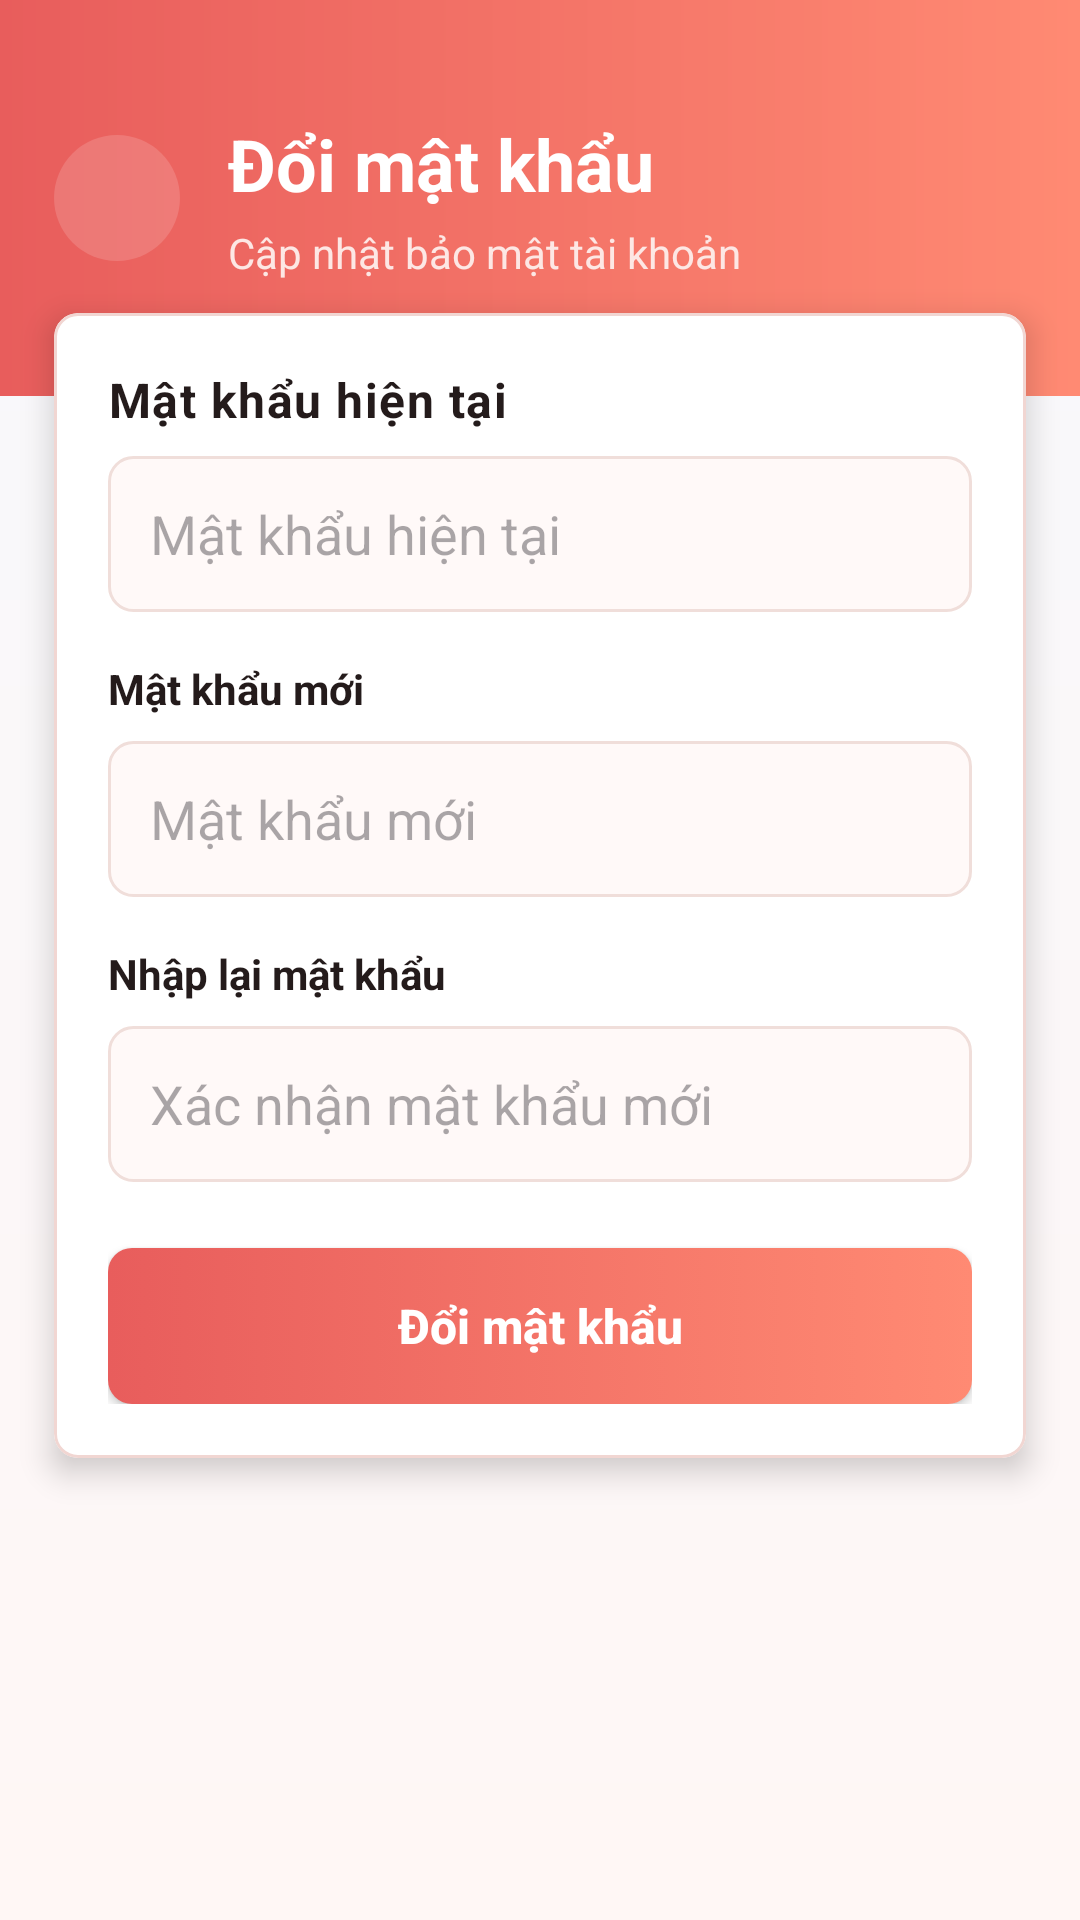

Produce the Android XML layout that renders to this screen, including the resource entries it uses.
<!-- AndroidManifest.xml: application theme Theme.DanhGiaPhim -->
<!-- res/layout/activity_change_password.xml -->
<?xml version="1.0" encoding="utf-8"?>
<ScrollView xmlns:android="http://schemas.android.com/apk/res/android"
    xmlns:app="http://schemas.android.com/apk/res-auto"
    android:layout_width="match_parent"
    android:layout_height="match_parent"
    android:background="@drawable/bg_actor_list_screen"
    android:fillViewport="true">

    <LinearLayout
        android:layout_width="match_parent"
        android:layout_height="wrap_content"
        android:orientation="vertical">

        <LinearLayout
            android:layout_width="match_parent"
            android:layout_height="132dp"
            android:background="@drawable/bg_actor_list_header"
            android:gravity="center_vertical"
            android:orientation="horizontal"
            android:paddingStart="18dp"
            android:paddingEnd="18dp">

            <ImageView
                android:id="@+id/btnBackToUserFromPass"
                android:layout_width="42dp"
                android:layout_height="42dp"
                android:background="@drawable/bg_actor_toolbar_button"
                android:contentDescription="Quay lại"
                android:padding="10dp"
                android:src="@drawable/ic_back"
                app:tint="@color/white" />

            <LinearLayout
                android:layout_width="0dp"
                android:layout_height="wrap_content"
                android:layout_marginStart="16dp"
                android:layout_weight="1"
                android:orientation="vertical">

                <TextView
                    android:layout_width="match_parent"
                    android:layout_height="wrap_content"
                    android:text="Đổi mật khẩu"
                    android:textColor="@color/white"
                    android:textSize="24sp"
                    android:textStyle="bold" />

                <TextView
                    android:layout_width="match_parent"
                    android:layout_height="wrap_content"
                    android:layout_marginTop="4dp"
                    android:text="Cập nhật bảo mật tài khoản"
                    android:textColor="#FDE7E4"
                    android:textSize="14sp" />
            </LinearLayout>
        </LinearLayout>

        <com.google.android.material.card.MaterialCardView
            android:layout_width="match_parent"
            android:layout_height="wrap_content"
            android:layout_marginStart="18dp"
            android:layout_marginTop="-28dp"
            android:layout_marginEnd="18dp"
            android:layout_marginBottom="24dp"
            app:cardBackgroundColor="@color/white"
            app:cardCornerRadius="8dp"
            app:cardElevation="6dp"
            app:strokeColor="#F1D6D2"
            app:strokeWidth="1dp">

            <LinearLayout
                android:layout_width="match_parent"
                android:layout_height="wrap_content"
                android:orientation="vertical"
                android:padding="18dp">

                <TextView style="@style/TextAppearance.MaterialComponents.Body1" android:layout_width="match_parent" android:layout_height="wrap_content" android:text="Mật khẩu hiện tại" android:textColor="@color/app_text" android:textStyle="bold" />
                <EditText android:id="@+id/edtOldPassword" android:layout_width="match_parent" android:layout_height="52dp" android:layout_marginTop="8dp" android:background="@drawable/bg_actor_form_input" android:hint="Mật khẩu hiện tại" android:inputType="textPassword" android:maxLines="1" android:paddingStart="14dp" android:paddingEnd="14dp" />
                <TextView android:layout_width="match_parent" android:layout_height="wrap_content" android:layout_marginTop="16dp" android:text="Mật khẩu mới" android:textColor="@color/app_text" android:textStyle="bold" />
                <EditText android:id="@+id/edtNewPassword" android:layout_width="match_parent" android:layout_height="52dp" android:layout_marginTop="8dp" android:background="@drawable/bg_actor_form_input" android:hint="Mật khẩu mới" android:inputType="textPassword" android:maxLines="1" android:paddingStart="14dp" android:paddingEnd="14dp" />
                <TextView android:layout_width="match_parent" android:layout_height="wrap_content" android:layout_marginTop="16dp" android:text="Nhập lại mật khẩu" android:textColor="@color/app_text" android:textStyle="bold" />
                <EditText android:id="@+id/edtConfirmPassword" android:layout_width="match_parent" android:layout_height="52dp" android:layout_marginTop="8dp" android:background="@drawable/bg_actor_form_input" android:hint="Xác nhận mật khẩu mới" android:inputType="textPassword" android:maxLines="1" android:paddingStart="14dp" android:paddingEnd="14dp" />

                <Button
                    android:id="@+id/btnChangePassword"
                    android:layout_width="match_parent"
                    android:layout_height="52dp"
                    android:layout_marginTop="22dp"
                    android:background="@drawable/bg_actor_primary_button"
                    android:text="Đổi mật khẩu"
                    android:textAllCaps="false"
                    android:textColor="@color/white"
                    android:textSize="16sp"
                    android:textStyle="bold" />
            </LinearLayout>
        </com.google.android.material.card.MaterialCardView>
    </LinearLayout>
</ScrollView>
<!-- resources referenced by this layout -->
<resources>
  <color name="app_text">#241B1B</color>
  <color name="white">#FFFFFFFF</color>
  <!-- drawable bg_actor_form_input (drawable) -->
  <?xml version="1.0" encoding="utf-8"?>
  <selector xmlns:android="http://schemas.android.com/apk/res/android">
      <item android:state_focused="true">
          <shape android:shape="rectangle">
              <solid android:color="#FFFFFF" />
              <stroke
                  android:width="2dp"
                  android:color="#E85D5C" />
              <corners android:radius="8dp" />
          </shape>
      </item>
      <item>
          <shape android:shape="rectangle">
              <solid android:color="#FFF9F8" />
              <stroke
                  android:width="1dp"
                  android:color="#F0DEDA" />
              <corners android:radius="8dp" />
          </shape>
      </item>
  </selector>
  <!-- drawable bg_actor_list_header (drawable) -->
  <?xml version="1.0" encoding="utf-8"?>
  <shape xmlns:android="http://schemas.android.com/apk/res/android">
      <gradient
          android:angle="0"
          android:endColor="#FF8A73"
          android:startColor="#E85D5C" />
  </shape>
  <!-- drawable bg_actor_list_screen (drawable) -->
  <?xml version="1.0" encoding="utf-8"?>
  <shape xmlns:android="http://schemas.android.com/apk/res/android">
      <gradient
          android:angle="270"
          android:endColor="#FFF7F5"
          android:startColor="#F7F8FC" />
  </shape>
  <!-- drawable bg_actor_primary_button (drawable) -->
  <?xml version="1.0" encoding="utf-8"?>
  <selector xmlns:android="http://schemas.android.com/apk/res/android">
      <item android:state_pressed="true">
          <shape android:shape="rectangle">
              <solid android:color="#D44E4D" />
              <corners android:radius="8dp" />
          </shape>
      </item>
      <item>
          <shape android:shape="rectangle">
              <gradient
                  android:angle="0"
                  android:endColor="#FF8A73"
                  android:startColor="#E85D5C" />
              <corners android:radius="8dp" />
          </shape>
      </item>
  </selector>
  <!-- drawable bg_actor_toolbar_button (drawable) -->
  <?xml version="1.0" encoding="utf-8"?>
  <selector xmlns:android="http://schemas.android.com/apk/res/android">
      <item android:state_pressed="true">
          <shape android:shape="oval">
              <solid android:color="#40FFFFFF" />
          </shape>
      </item>
      <item>
          <shape android:shape="oval">
              <solid android:color="#26FFFFFF" />
          </shape>
      </item>
  </selector>
  <style name="Theme.DanhGiaPhim" parent="Base.Theme.DanhGiaPhim" />
  <style name="Base.Theme.DanhGiaPhim" parent="Theme.Material3.DayNight.NoActionBar">
          
          
      </style>
</resources>
